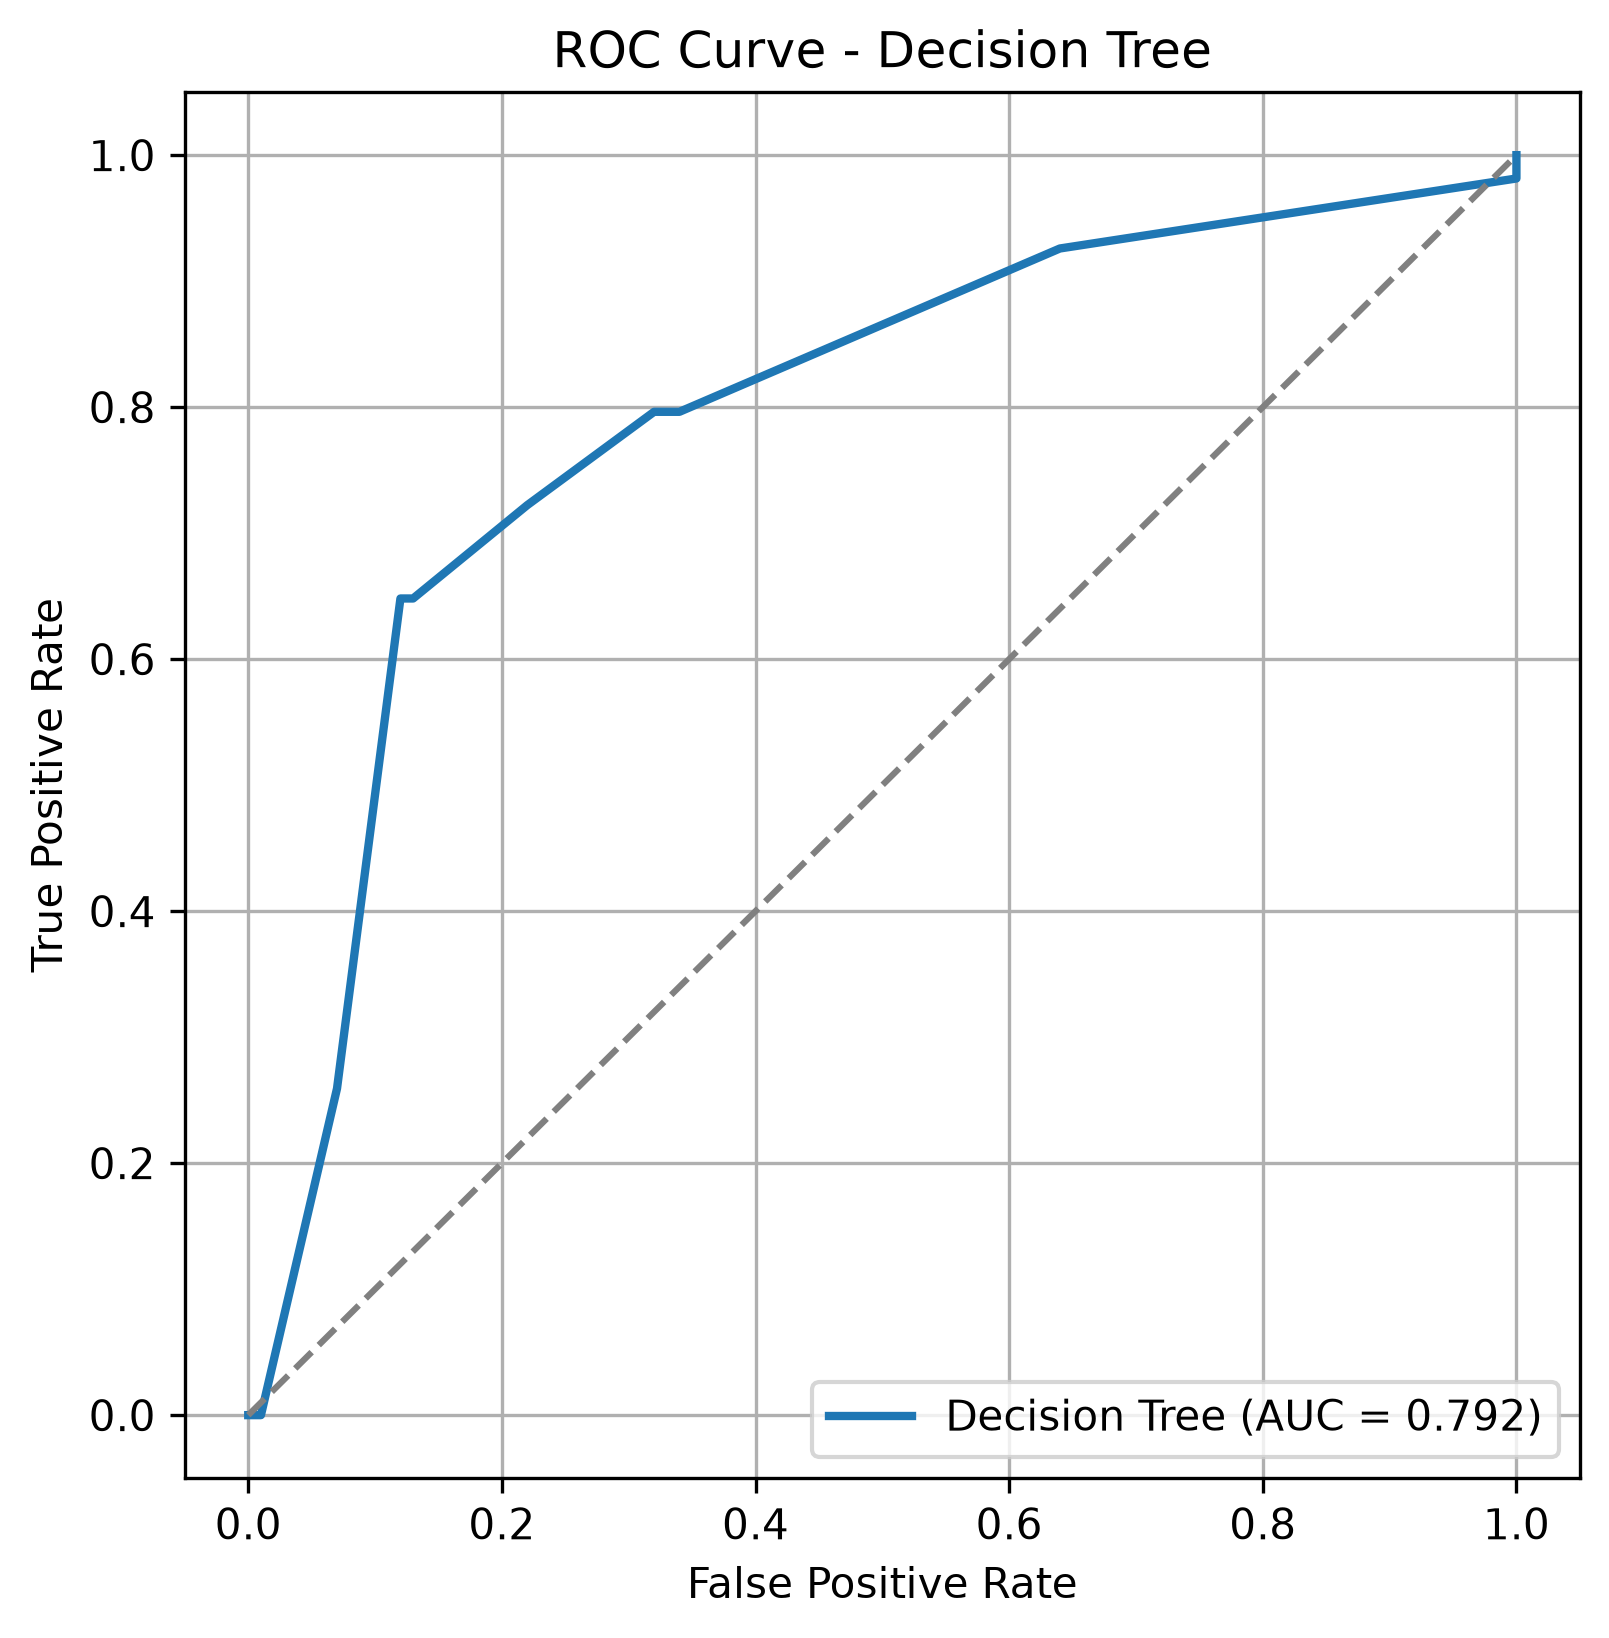

The data file committed next to this chart (first rows):
FPR, TPR
0.0, 0.0
0.01, 0.0
0.07, 0.2593
0.12, 0.6481
0.13, 0.6481
0.22, 0.7222
0.32, 0.7963
0.34, 0.7963
0.64, 0.9259
1.0, 0.9815
1.0, 1.0
